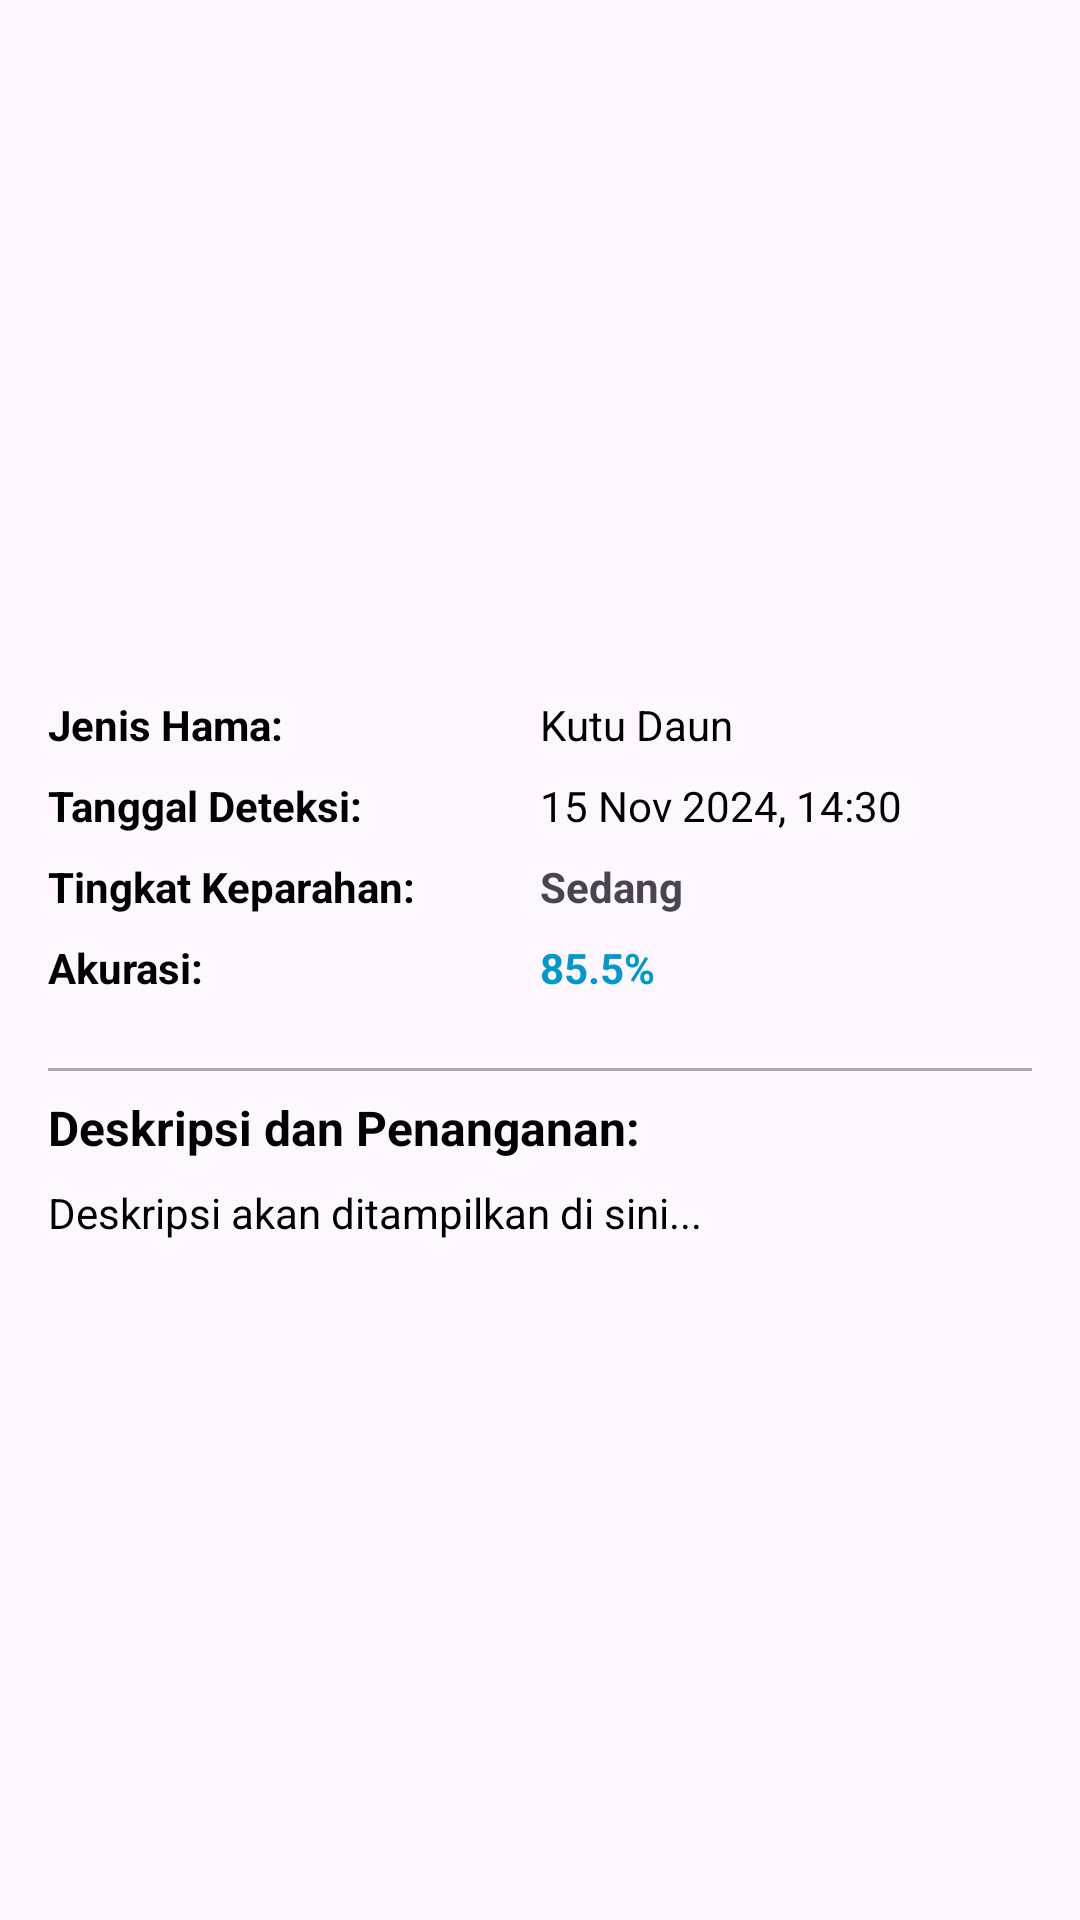

Write the Android layout XML for this screen, with the resource values it uses.
<!-- AndroidManifest.xml: application theme Theme.Chilipestdetection -->
<!-- res/layout/dialog_history_detail.xml -->
<?xml version="1.0" encoding="utf-8"?>
<ScrollView xmlns:android="http://schemas.android.com/apk/res/android"
    android:layout_width="match_parent"
    android:layout_height="wrap_content"
    android:padding="16dp">

    <LinearLayout
        android:layout_width="match_parent"
        android:layout_height="wrap_content"
        android:orientation="vertical">

        <ImageView
            android:id="@+id/ivDetailImage"
            android:layout_width="match_parent"
            android:layout_height="200dp"
            android:scaleType="centerCrop"
            android:background="@drawable/button_save_background"
            android:src="@drawable/baseline_aspect_ratio_24"
            android:layout_marginBottom="16dp" />

        <LinearLayout
            android:layout_width="match_parent"
            android:layout_height="wrap_content"
            android:orientation="horizontal"
            android:layout_marginBottom="8dp">

            <TextView
                android:layout_width="0dp"
                android:layout_height="wrap_content"
                android:layout_weight="1"
                android:text="Jenis Hama:"
                android:textSize="14sp"
                android:textStyle="bold"
                android:textColor="@android:color/black" />

            <TextView
                android:id="@+id/tvDetailPestType"
                android:layout_width="0dp"
                android:layout_height="wrap_content"
                android:layout_weight="1"
                android:text="Kutu Daun"
                android:textSize="14sp"
                android:textColor="@android:color/black" />

        </LinearLayout>

        <LinearLayout
            android:layout_width="match_parent"
            android:layout_height="wrap_content"
            android:orientation="horizontal"
            android:layout_marginBottom="8dp">

            <TextView
                android:layout_width="0dp"
                android:layout_height="wrap_content"
                android:layout_weight="1"
                android:text="Tanggal Deteksi:"
                android:textSize="14sp"
                android:textStyle="bold"
                android:textColor="@android:color/black" />

            <TextView
                android:id="@+id/tvDetailDate"
                android:layout_width="0dp"
                android:layout_height="wrap_content"
                android:layout_weight="1"
                android:text="15 Nov 2024, 14:30"
                android:textSize="14sp"
                android:textColor="@android:color/black" />

        </LinearLayout>

        <LinearLayout
            android:layout_width="match_parent"
            android:layout_height="wrap_content"
            android:orientation="horizontal"
            android:layout_marginBottom="8dp">

            <TextView
                android:layout_width="0dp"
                android:layout_height="wrap_content"
                android:layout_weight="1"
                android:text="Tingkat Keparahan:"
                android:textSize="14sp"
                android:textStyle="bold"
                android:textColor="@android:color/black" />

            <TextView
                android:id="@+id/tvDetailSeverity"
                android:layout_width="0dp"
                android:layout_height="wrap_content"
                android:layout_weight="1"
                android:text="Sedang"
                android:textSize="14sp"
                android:textStyle="bold" />

        </LinearLayout>

        <LinearLayout
            android:layout_width="match_parent"
            android:layout_height="wrap_content"
            android:orientation="horizontal"
            android:layout_marginBottom="16dp">

            <TextView
                android:layout_width="0dp"
                android:layout_height="wrap_content"
                android:layout_weight="1"
                android:text="Akurasi:"
                android:textSize="14sp"
                android:textStyle="bold"
                android:textColor="@android:color/black" />

            <TextView
                android:id="@+id/tvDetailAccuracy"
                android:layout_width="0dp"
                android:layout_height="wrap_content"
                android:layout_weight="1"
                android:text="85.5%"
                android:textSize="14sp"
                android:textStyle="bold"
                android:textColor="@android:color/holo_blue_dark" />

        </LinearLayout>

        <View
            android:layout_width="match_parent"
            android:layout_height="1dp"
            android:background="@android:color/darker_gray"
            android:layout_marginVertical="8dp" />

        <TextView
            android:layout_width="wrap_content"
            android:layout_height="wrap_content"
            android:text="Deskripsi dan Penanganan:"
            android:textSize="16sp"
            android:textStyle="bold"
            android:textColor="@android:color/black"
            android:layout_marginBottom="8dp" />

        <TextView
            android:id="@+id/tvDetailDescription"
            android:layout_width="match_parent"
            android:layout_height="wrap_content"
            android:text="Deskripsi akan ditampilkan di sini..."
            android:textSize="14sp"
            android:textColor="@android:color/black"
            android:lineSpacingMultiplier="1.2" />

    </LinearLayout>

</ScrollView>
<!-- resources referenced by this layout -->
<resources>
  <style name="Theme.Chilipestdetection" parent="Base.Theme.Chilipestdetection" />
  <style name="Base.Theme.Chilipestdetection" parent="Theme.Material3.DayNight.NoActionBar">
          
          
      </style>
</resources>
